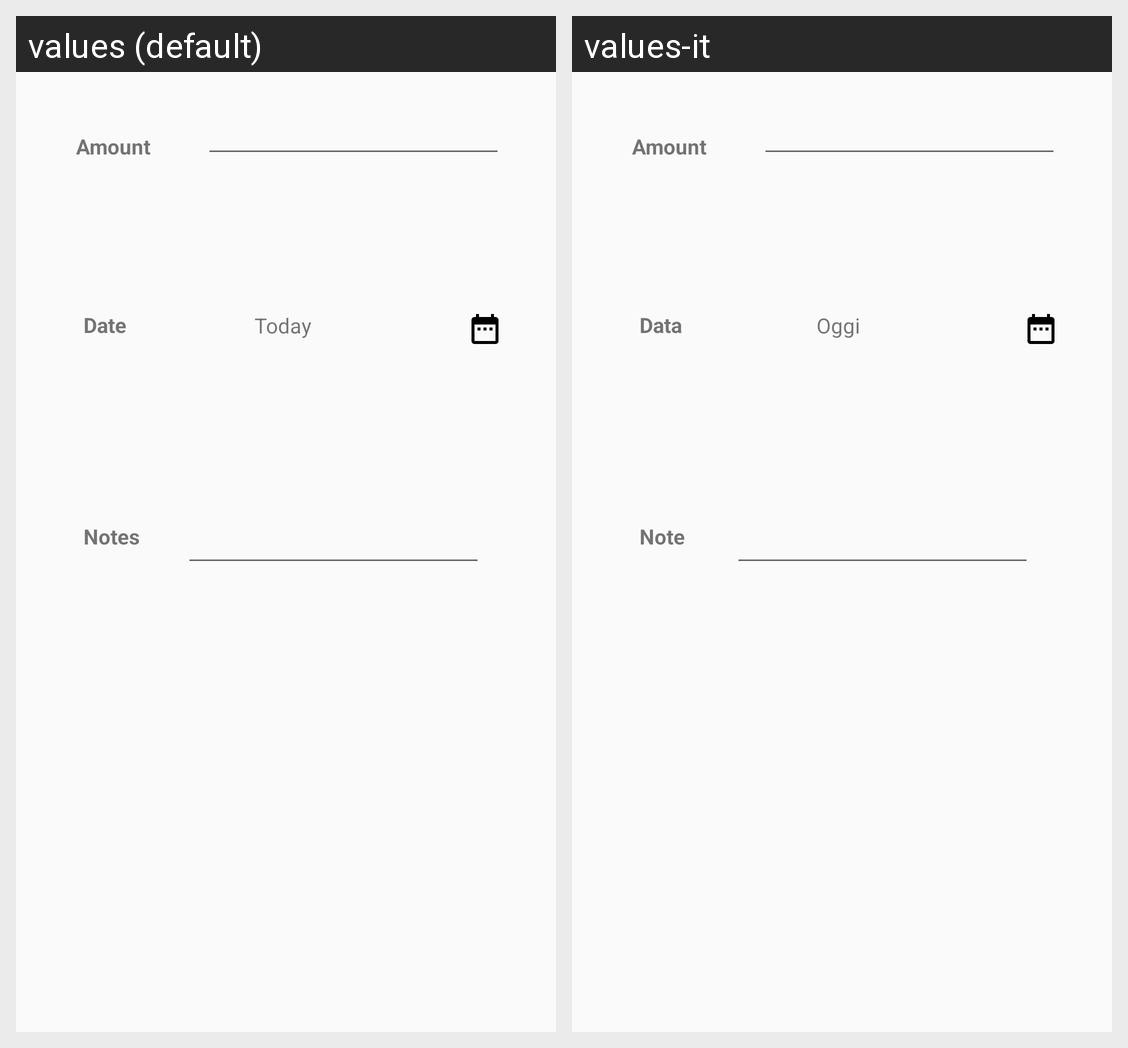

Locale-by-locale string values for the Android screen shown in this grid:
Android screen res/layout/content_new_transaction.xml rendered under 2 locales, left to right: values (default), values-it. Device: Nexus 5 (rendered at 1080×1920; each locale shown at half size, 540×960, under a caption strip naming it); theme AppTheme.
Strings drawn on this screen, with the default value and each locale's value (text and hints the layout hard-codes, and strings that could not be matched under every locale, appear in the picture but are not listed):

amount
  values: Amount
  values-it: Amount  [not translated; the default value is used]

date
  values: Date
  values-it: Data

today
  values: Today
  values-it: Oggi

notes
  values: Notes
  values-it: Note
